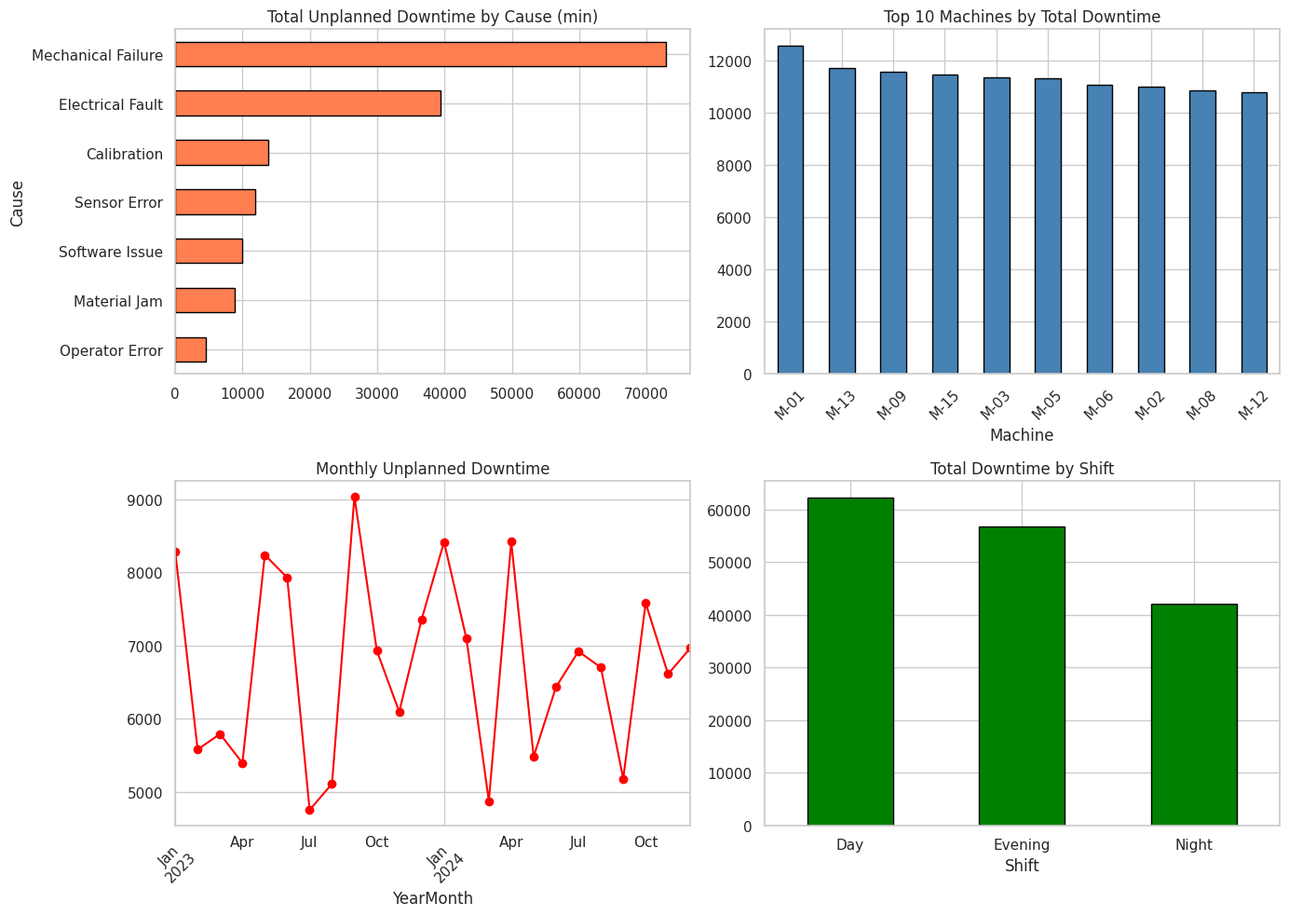
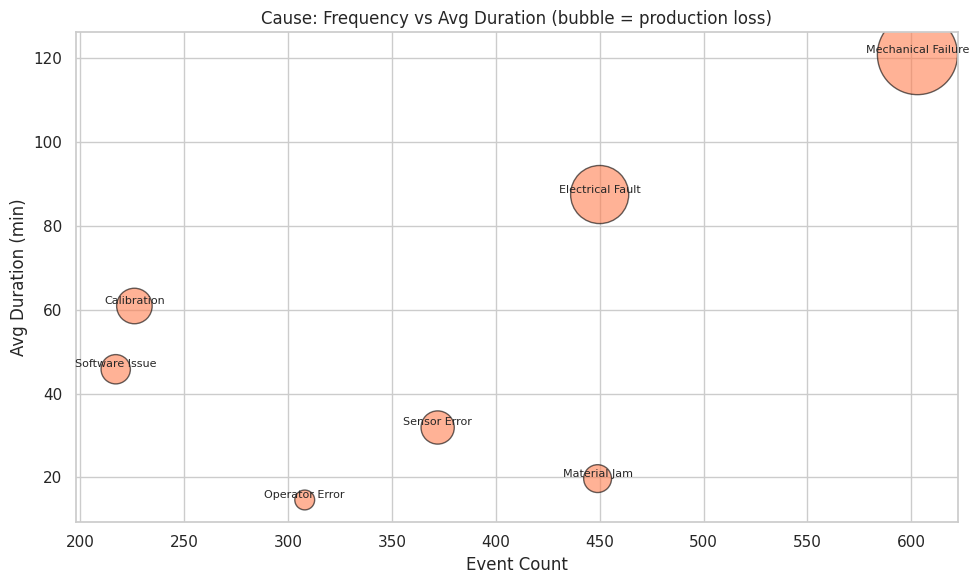
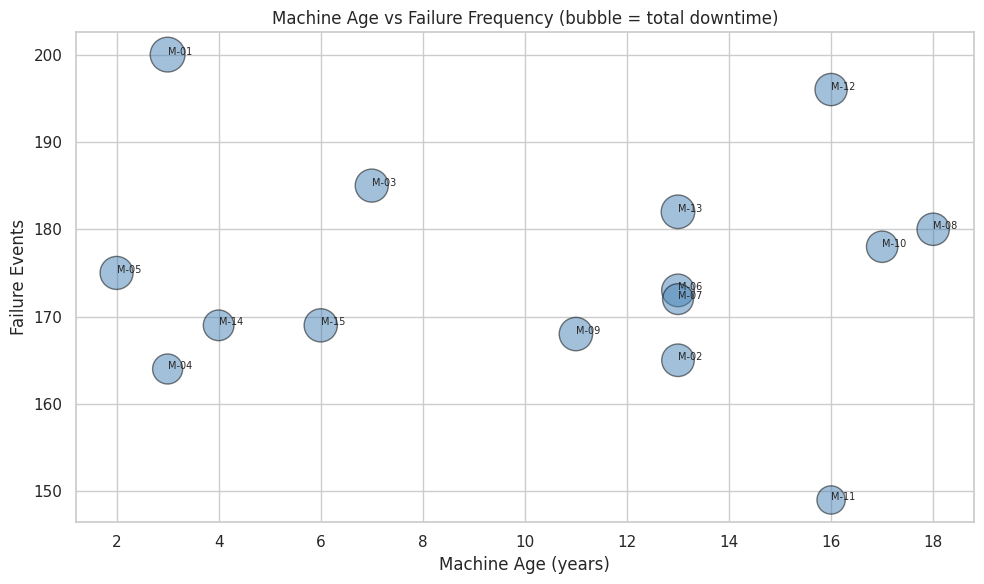
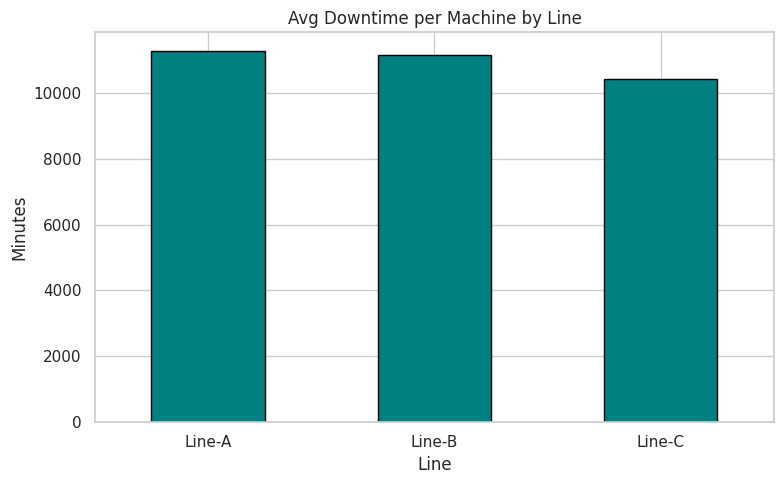
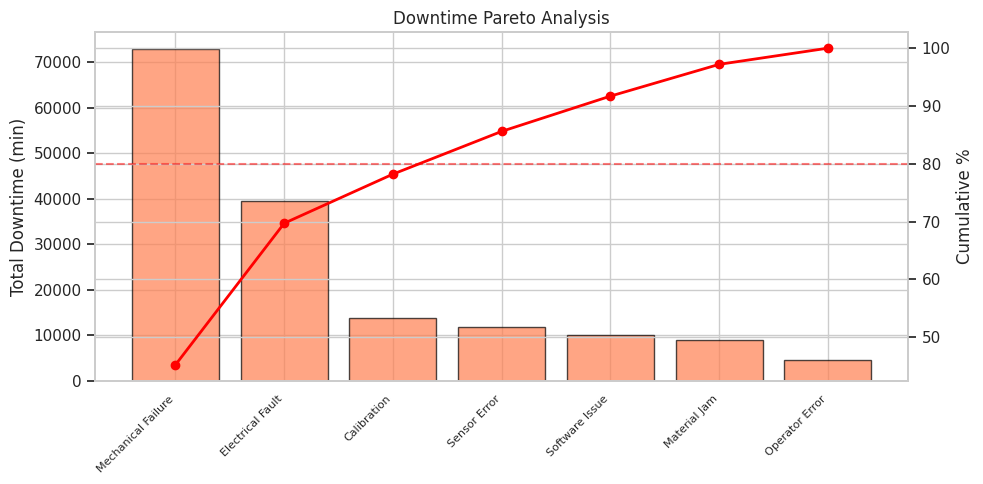

The matplotlib source for these figures, in order:
import warnings
warnings.filterwarnings('ignore')
import matplotlib
matplotlib.use('Agg')

import numpy as np
import pandas as pd
import matplotlib.pyplot as plt
import seaborn as sns
sns.set_theme(style='whitegrid', palette='Set2')
np.random.seed(42)
print('Imports OK')

import os
SAVE_DIR = os.path.dirname(os.path.abspath('__file__'))
print(f'Save dir: {SAVE_DIR}')

np.random.seed(42)
n = 3000
machines = [f'M-{i:02d}' for i in range(1, 16)]
machine_line = {m: np.random.choice(['Line-A', 'Line-B', 'Line-C']) for m in machines}
machine_age = {m: np.random.randint(2, 20) for m in machines}

machine_ids = np.random.choice(machines, n)
causes = np.random.choice(
    ['Mechanical Failure', 'Electrical Fault', 'Sensor Error', 'Material Jam',
     'Operator Error', 'Planned Maintenance', 'Software Issue', 'Calibration'],
    n, p=[0.20, 0.15, 0.12, 0.15, 0.10, 0.12, 0.08, 0.08])
shifts = np.random.choice(['Day', 'Evening', 'Night'], n, p=[0.40, 0.35, 0.25])

dates = pd.date_range('2023-01-01', '2024-12-31', freq='D')
event_dates = np.array([pd.Timestamp(d) for d in np.random.choice(dates, n)])

# Duration depends on cause
cause_dur = {'Mechanical Failure': 120, 'Electrical Fault': 90, 'Sensor Error': 30,
             'Material Jam': 20, 'Operator Error': 15, 'Planned Maintenance': 180,
             'Software Issue': 45, 'Calibration': 60}
duration_min = np.array([max(5, int(np.random.exponential(cause_dur[c]))) for c in causes])

# Production loss estimate (units per minute baseline)
units_per_min = {m: np.random.uniform(2, 8) for m in machines}
production_loss = np.array([round(duration_min[i] * units_per_min[machine_ids[i]], 0)
                            for i in range(n)])

planned = (causes == 'Planned Maintenance').astype(int)

df = pd.DataFrame({
    'EventID': [f'DT{i:06d}' for i in range(n)],
    'EventDate': event_dates, 'Machine': machine_ids,
    'Line': [machine_line[m] for m in machine_ids],
    'MachineAge': [machine_age[m] for m in machine_ids],
    'Cause': causes, 'Shift': shifts,
    'DurationMinutes': duration_min, 'Planned': planned,
    'ProductionLoss': production_loss,
})
df['YearMonth'] = df['EventDate'].dt.to_period('M')
df['DayOfWeek'] = df['EventDate'].dt.day_name()

# Focus on unplanned
df_unplanned = df[df['Planned'] == 0].copy()

print(f'Dataset shape: {df.shape}')
print(f'Unplanned events: {len(df_unplanned)} ({len(df_unplanned)/len(df)*100:.0f}%)')
print(f'Total unplanned downtime: {df_unplanned["DurationMinutes"].sum():,} min ({df_unplanned["DurationMinutes"].sum()/60:,.0f} hrs)')
print(f'Total production loss: {df_unplanned["ProductionLoss"].sum():,.0f} units')
df.head()

print(f'Missing values: {df.isnull().sum().sum()}')
print(f'Date range: {df["EventDate"].min().date()} to {df["EventDate"].max().date()}')
print(f'Machines: {df["Machine"].nunique()}')
print(f'\nCause distribution:\n{df["Cause"].value_counts()}')

fig, axes = plt.subplots(2, 2, figsize=(14, 10))

df_unplanned.groupby('Cause')['DurationMinutes'].sum().sort_values().plot.barh(
    ax=axes[0,0], edgecolor='black', color='coral')
axes[0,0].set_title('Total Unplanned Downtime by Cause (min)')

df_unplanned.groupby('Machine')['DurationMinutes'].sum().sort_values(ascending=False).head(10).plot.bar(
    ax=axes[0,1], edgecolor='black', color='steelblue')
axes[0,1].set_title('Top 10 Machines by Total Downtime')
axes[0,1].tick_params(axis='x', rotation=45)

monthly = df_unplanned.groupby('YearMonth')['DurationMinutes'].sum()
monthly.plot(ax=axes[1,0], marker='o', color='red')
axes[1,0].set_title('Monthly Unplanned Downtime')
axes[1,0].tick_params(axis='x', rotation=45)

df_unplanned.groupby('Shift')['DurationMinutes'].sum().plot.bar(
    ax=axes[1,1], edgecolor='black', color='green')
axes[1,1].set_title('Total Downtime by Shift')
axes[1,1].tick_params(axis='x', rotation=0)

plt.tight_layout()
plt.savefig(os.path.join(SAVE_DIR, 'eda_overview.png'), dpi=100, bbox_inches='tight')
plt.show()

cause_stats = df_unplanned.groupby('Cause').agg(
    events=('EventID', 'count'),
    total_duration=('DurationMinutes', 'sum'),
    avg_duration=('DurationMinutes', 'mean'),
    total_loss=('ProductionLoss', 'sum'),
).round(1).sort_values('total_duration', ascending=False)
print('Cause Analysis (Unplanned):')
print(cause_stats)

fig, ax = plt.subplots(figsize=(10, 6))
ax.scatter(cause_stats['events'], cause_stats['avg_duration'],
          s=cause_stats['total_loss'] / 100, alpha=0.6, edgecolor='black', color='coral')
for c in cause_stats.index:
    ax.annotate(c, (cause_stats.loc[c, 'events'], cause_stats.loc[c, 'avg_duration']),
               fontsize=8, ha='center', va='bottom')
ax.set_xlabel('Event Count')
ax.set_ylabel('Avg Duration (min)')
ax.set_title('Cause: Frequency vs Avg Duration (bubble = production loss)')
plt.tight_layout()
plt.savefig(os.path.join(SAVE_DIR, 'cause_analysis.png'), dpi=100, bbox_inches='tight')
plt.show()

machine_stats = df_unplanned.groupby('Machine').agg(
    line=('Line', 'first'),
    age=('MachineAge', 'first'),
    events=('EventID', 'count'),
    total_downtime=('DurationMinutes', 'sum'),
    avg_downtime=('DurationMinutes', 'mean'),
    total_loss=('ProductionLoss', 'sum'),
).round(1).sort_values('total_downtime', ascending=False)
print('Machine Reliability (Top 10):')
print(machine_stats.head(10))

fig, ax = plt.subplots(figsize=(10, 6))
ax.scatter(machine_stats['age'], machine_stats['events'], s=machine_stats['total_downtime'] / 20,
          alpha=0.5, edgecolor='black', color='steelblue')
for m in machine_stats.index:
    ax.annotate(m, (machine_stats.loc[m, 'age'], machine_stats.loc[m, 'events']), fontsize=7)
ax.set_xlabel('Machine Age (years)')
ax.set_ylabel('Failure Events')
ax.set_title('Machine Age vs Failure Frequency (bubble = total downtime)')
plt.tight_layout()
plt.savefig(os.path.join(SAVE_DIR, 'machine_reliability.png'), dpi=100, bbox_inches='tight')
plt.show()

line_stats = df_unplanned.groupby('Line').agg(
    machines=('Machine', 'nunique'),
    events=('EventID', 'count'),
    total_downtime=('DurationMinutes', 'sum'),
    total_loss=('ProductionLoss', 'sum'),
).round(0)
line_stats['downtime_per_machine'] = (line_stats['total_downtime'] / line_stats['machines']).round(0)
print('Production Line Summary:')
print(line_stats)

fig, ax = plt.subplots(figsize=(8, 5))
line_stats['downtime_per_machine'].plot.bar(ax=ax, edgecolor='black', color='teal')
ax.set_title('Avg Downtime per Machine by Line')
ax.set_ylabel('Minutes')
ax.tick_params(axis='x', rotation=0)
plt.tight_layout()
plt.savefig(os.path.join(SAVE_DIR, 'line_comparison.png'), dpi=100, bbox_inches='tight')
plt.show()

pareto = cause_stats[['total_duration']].sort_values('total_duration', ascending=False)
pareto['cum_pct'] = (pareto['total_duration'].cumsum() / pareto['total_duration'].sum() * 100).round(1)
print('Pareto — Cumulative Downtime:')
print(pareto)

fig, ax1 = plt.subplots(figsize=(10, 5))
ax1.bar(range(len(pareto)), pareto['total_duration'], edgecolor='black', color='coral', alpha=0.7)
ax1.set_ylabel('Total Downtime (min)')
ax1.set_xticks(range(len(pareto)))
ax1.set_xticklabels(pareto.index, rotation=45, ha='right', fontsize=8)
ax2 = ax1.twinx()
ax2.plot(range(len(pareto)), pareto['cum_pct'], 'ro-', linewidth=2)
ax2.set_ylabel('Cumulative %')
ax2.axhline(80, color='red', linestyle='--', alpha=0.5)
ax1.set_title('Downtime Pareto Analysis')
plt.tight_layout()
plt.savefig(os.path.join(SAVE_DIR, 'pareto.png'), dpi=100, bbox_inches='tight')
plt.show()
